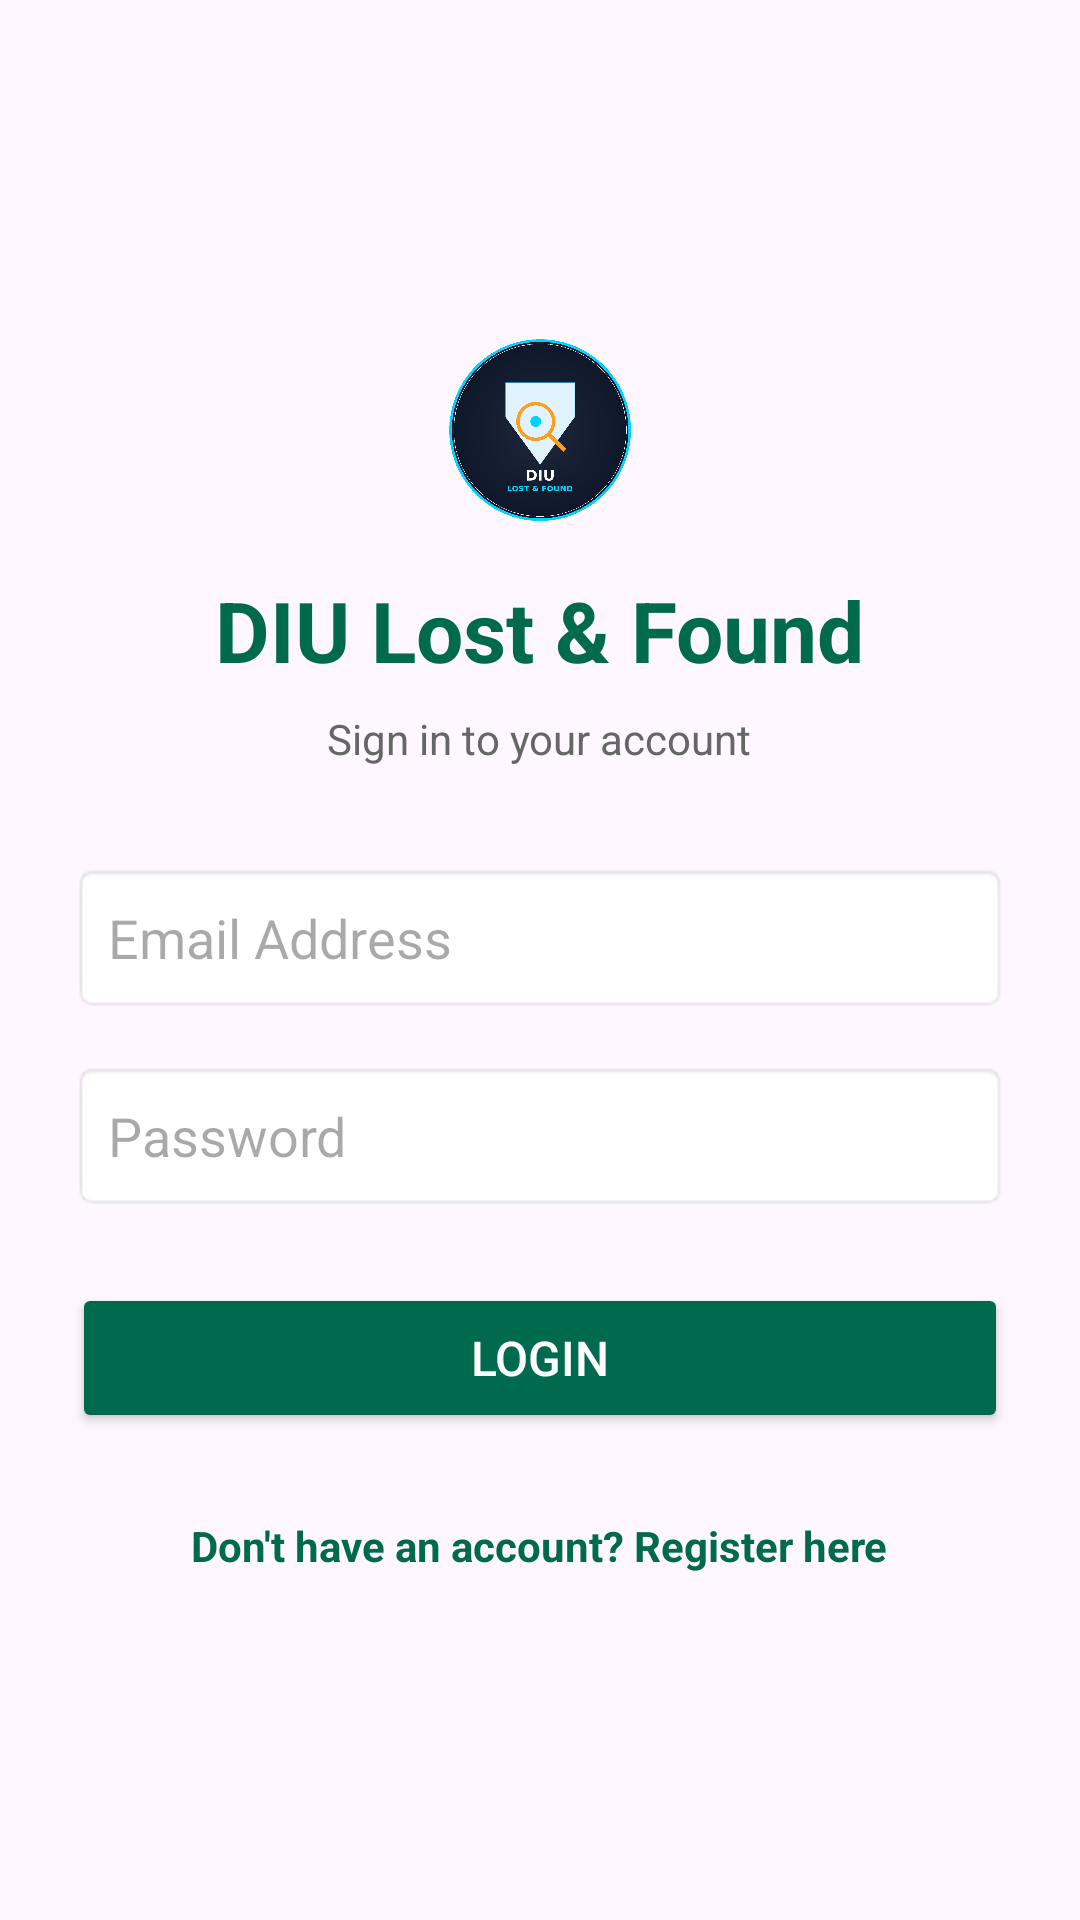

Layout XML and referenced resources for this Android screen:
<!-- AndroidManifest.xml: application theme Theme.DIULostFound -->
<!-- res/layout/activity_login.xml -->
<?xml version="1.0" encoding="utf-8"?>
<LinearLayout xmlns:android="http://schemas.android.com/apk/res/android"
    android:layout_width="match_parent"
    android:layout_height="match_parent"
    android:gravity="center"
    android:orientation="vertical"
    android:padding="24dp">

    <ImageView
        android:layout_width="72dp"
        android:layout_height="72dp"
        android:layout_marginBottom="12dp"
        android:src="@drawable/icon" />

    <TextView
        android:layout_width="wrap_content"
        android:layout_height="wrap_content"
        android:text="DIU Lost &amp; Found"
        android:textColor="#006A4E"
        android:textSize="28sp"
        android:textStyle="bold" />

    <TextView
        android:layout_width="wrap_content"
        android:layout_height="wrap_content"
        android:layout_marginTop="8dp"
        android:layout_marginBottom="32dp"
        android:text="Sign in to your account"
        android:textColor="#666666"
        android:textSize="14sp" />

    <EditText
        android:id="@+id/etLoginEmail"
        android:layout_width="match_parent"
        android:layout_height="50dp"
        android:layout_marginBottom="16dp"
        android:background="@android:drawable/editbox_background"
        android:hint="Email Address"
        android:inputType="textEmailAddress"
        android:paddingHorizontal="12dp" />

    <EditText
        android:id="@+id/etLoginPassword"
        android:layout_width="match_parent"
        android:layout_height="50dp"
        android:layout_marginBottom="24dp"
        android:background="@android:drawable/editbox_background"
        android:hint="Password"
        android:inputType="textPassword"
        android:paddingHorizontal="12dp" />

    <Button
        android:id="@+id/btnLogin"
        android:layout_width="match_parent"
        android:layout_height="50dp"
        android:backgroundTint="#006A4E"
        android:text="Login"
        android:textColor="@android:color/white"
        android:textSize="16sp" />

    <TextView
        android:id="@+id/tvGoToRegister"
        android:layout_width="wrap_content"
        android:layout_height="wrap_content"
        android:layout_marginTop="20dp"
        android:padding="8dp"
        android:text="Don't have an account? Register here"
        android:textColor="#006A4E"
        android:textStyle="bold" />

</LinearLayout>
<!-- resources referenced by this layout -->
<resources>
  <!-- drawable icon: png bitmap (drawable, 57472 bytes) -->
  <style name="Theme.DIULostFound" parent="Base.Theme.DIULostFound" />
  <style name="Base.Theme.DIULostFound" parent="Theme.Material3.DayNight.NoActionBar">
          <item name="colorPrimary">@color/diu_green_primary</item>
          <item name="colorPrimaryVariant">@color/diu_green_dark</item>
          <item name="colorOnPrimary">@color/white</item>
          <item name="android:statusBarColor">@color/diu_green_primary</item>
      </style>
  <color name="diu_green_primary">#006A4E</color>
  <color name="diu_green_dark">#004D38</color>
  <color name="white">#FFFFFFFF</color>
</resources>
